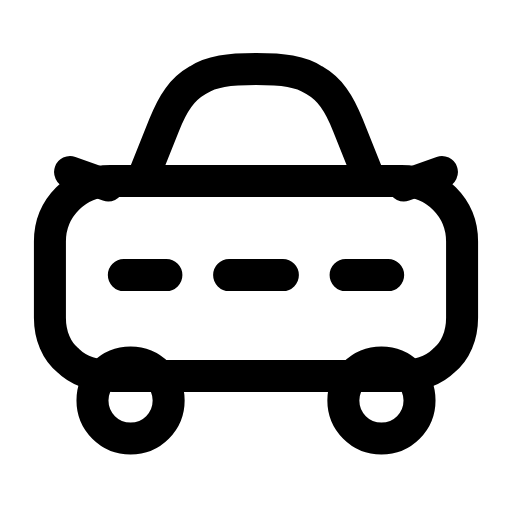
t = 0.00 s
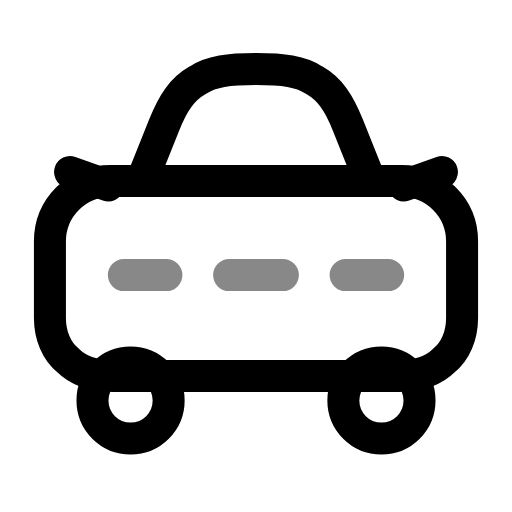
t = 0.27 s
t = 0.50 s: frame unchanged from t = 0.00 s, image omitted
t = 0.78 s: frame unchanged from t = 0.00 s, image omitted
t = 1.06 s: frame unchanged from t = 0.00 s, image omitted
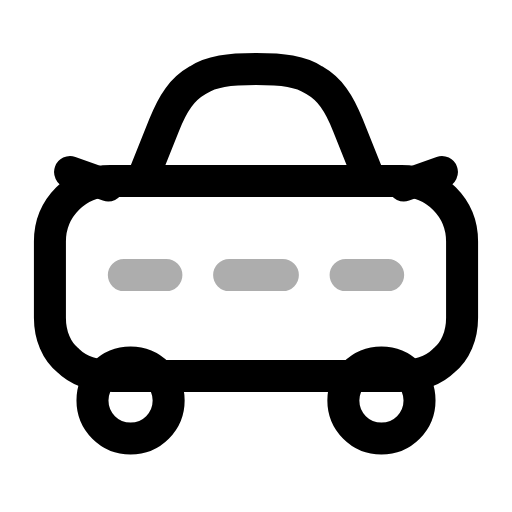
t = 1.33 s

The animated SVG that drew these frames (rendered in a browser with its animation timeline set to each time). Animation: 1 SMIL element (animate=1); one cycle of 1.60 s, repeats indefinitely.

<svg xmlns="http://www.w3.org/2000/svg" width="24" height="24" viewBox="0 0 24 24" fill="none"><g transform="translate(-0.6 -1.385) scale(1.05)"><path stroke="currentColor" stroke-width="1.429" stroke-linecap="round" stroke-linejoin="round" fill="none" d="M6.9 9.4L7.9 6.9C8.3 5.9 8.7 5.3 9.4 4.9C10 4.5 10.8 4.4 12 4.4S14 4.5 14.6 4.9C15.3 5.3 15.7 5.9 16.1 6.9L17.1 9.4"></path><path stroke="currentColor" stroke-width="1.429" stroke-linecap="round" stroke-linejoin="round" fill="none" d="M5.5 9.4L18.5 9.4C20 9.4 21.2 10.6 21.2 12.1L21.2 15.5C21.2 16.3 20.9 17 20.4 17.4C19.9 17.9 19.2 18.1 18.4 18.1L5.6 18.1C4.8 18.1 4.1 17.9 3.6 17.4C3.1 17 2.8 16.3 2.8 15.5L2.8 12.1C2.8 10.6 4 9.4 5.5 9.4Z"></path><path stroke="currentColor" stroke-width="1.429" stroke-linecap="round" stroke-linejoin="round" fill="none" d="M5.4 9.6L3.7 9M18.6 9.6L20.3 9"></path><path stroke="currentColor" stroke-width="1.429" stroke-linecap="round" stroke-linejoin="round" fill="none" d="M6.1 13.6L8 13.6M10.8 13.6L13.2 13.6M16 13.6L17.9 13.6"><animate attributeName="opacity" values="1;0.3;1;0.45;1;1;1;1;0.45;1;0.3;1;1" keyTimes="0;0.0675;0.135;0.2025;0.27;0.45;0.6;0.72;0.765;0.81;0.855;0.9;1" dur="1.6s" repeatCount="indefinite" calcMode="spline" keySplines="0.16 1 0.3 1;0.16 1 0.3 1;0.16 1 0.3 1;0.16 1 0.3 1;0.16 1 0.3 1;0.16 1 0.3 1;0.16 1 0.3 1;0.16 1 0.3 1;0.16 1 0.3 1;0.16 1 0.3 1;0.16 1 0.3 1;0.16 1 0.3 1"/></path><circle stroke="currentColor" stroke-width="1.429" stroke-linecap="round" stroke-linejoin="round" fill="none" cx="6.4" cy="19.2" r="1.7"></circle><circle stroke="currentColor" stroke-width="1.429" stroke-linecap="round" stroke-linejoin="round" fill="none" cx="17.6" cy="19.2" r="1.7"></circle></g></svg>
